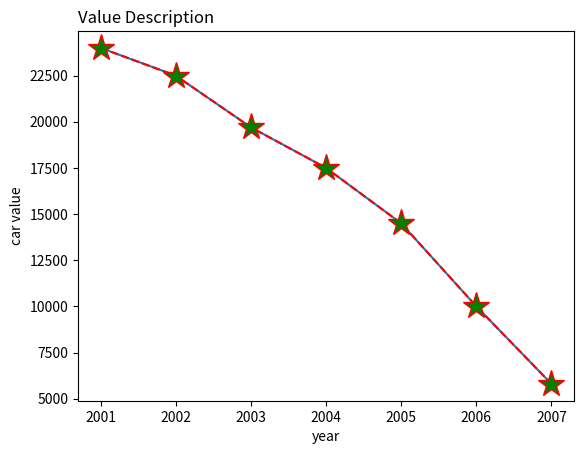

This chart was generated by the following Python code:
print("SHERIN MATHEW")
print("21mca039")

from matplotlib import pyplot as plt
import numpy as np
x = np.array([2001,2002,2003,2004,2005,2006,2007])
y = np.array([24000,22500,19700,17500,14500,10000,5800])
plt.plot(x,y)
plt.xlabel("year")
plt.ylabel("car value")
plt.title("Value Description",loc='left')
plt.plot(x, y, linestyle='dashed',color='r',marker='*',markersize='20',markerfacecolor='green')
plt.show()
